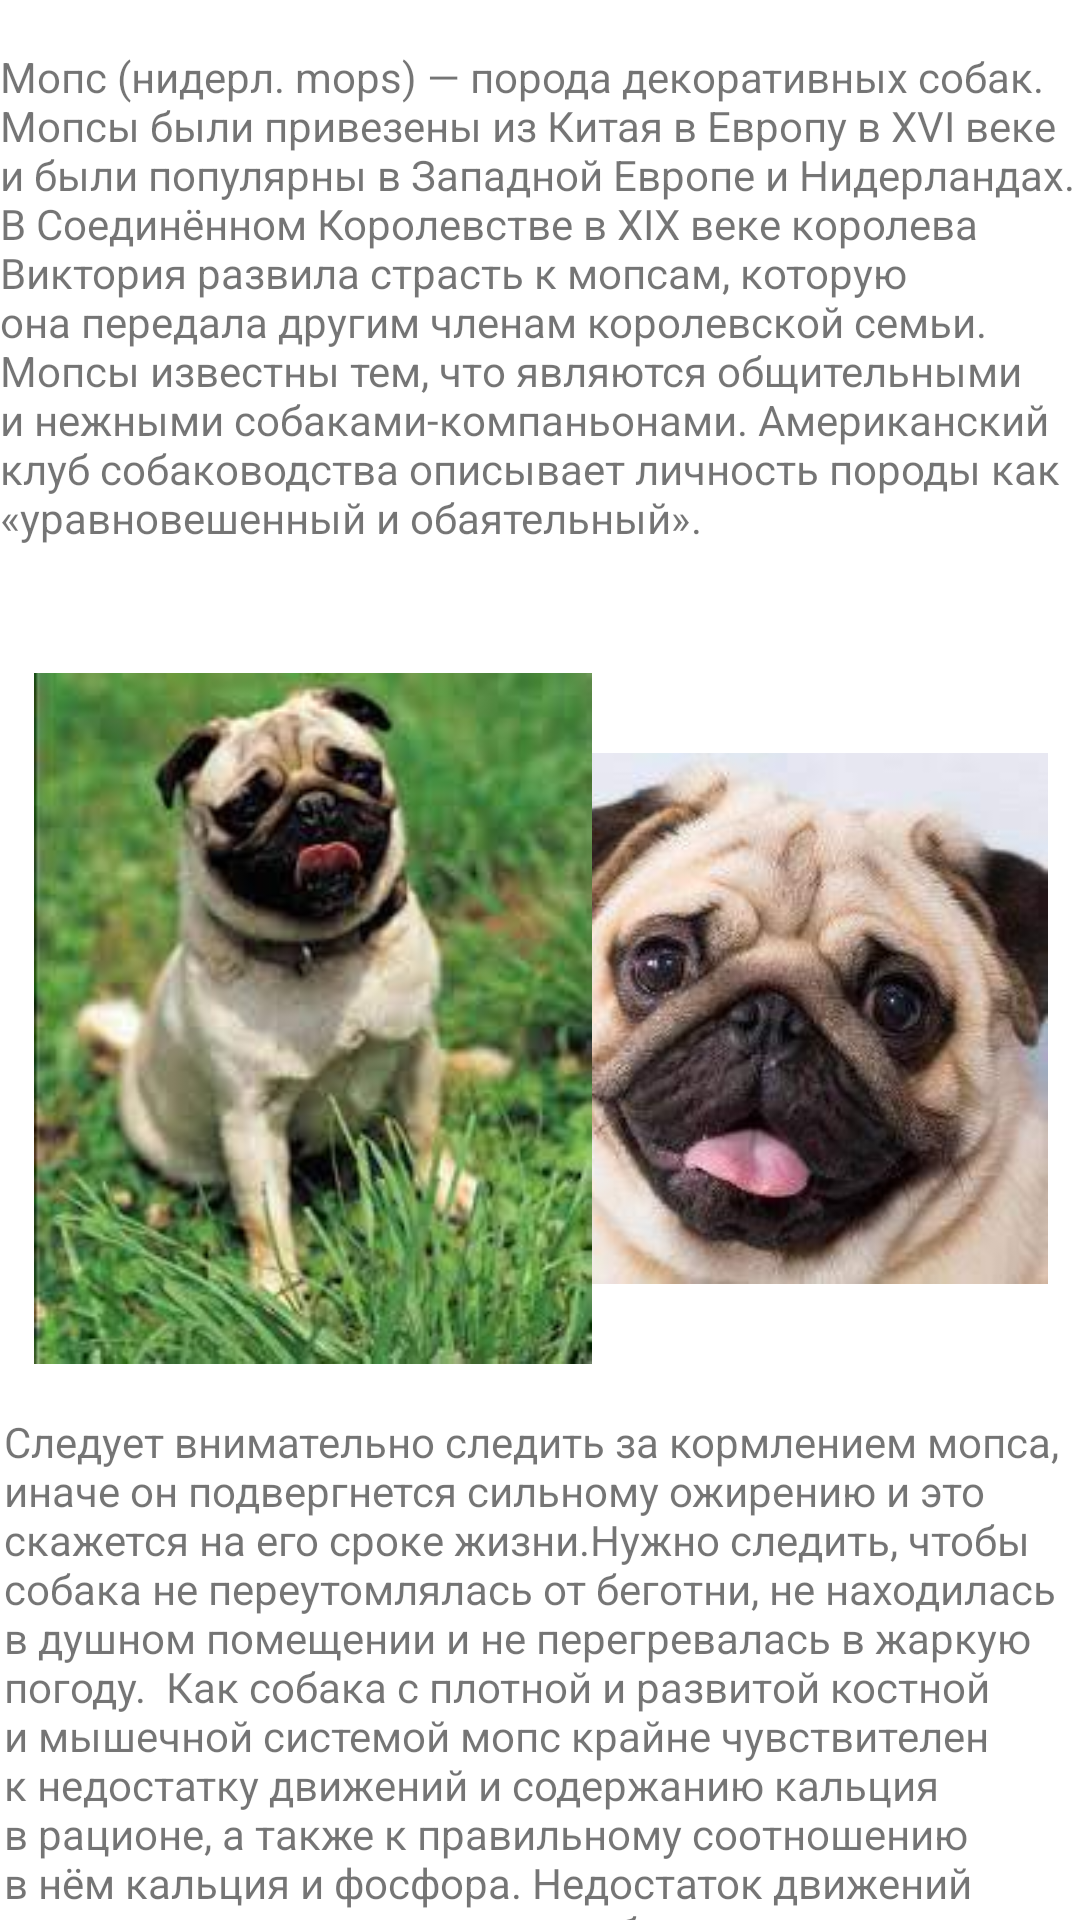

Write the Android layout XML for this screen, with the resource values it uses.
<!-- AndroidManifest.xml: application theme Theme.DogBreeds -->
<!-- res/layout/activity_main.xml -->
<?xml version="1.0" encoding="utf-8"?>
<androidx.constraintlayout.widget.ConstraintLayout xmlns:android="http://schemas.android.com/apk/res/android"
    xmlns:app="http://schemas.android.com/apk/res-auto"
    xmlns:tools="http://schemas.android.com/tools"
    android:layout_width="match_parent"
    android:layout_height="match_parent"
    tools:context=".MainActivity2"><![CDATA[

    16dp"
        tools:layout_editor_absoluteY="16dp" />









    ]]>

    <TextView
        android:id="@+id/textView"
        android:layout_width="360dp"
        android:layout_height="184dp"
        android:layout_marginTop="16dp"
        android:text="Мопс (нидерл. mops) — порода декоративных собак.

Мопсы были привезены из Китая в Европу в XVI веке и были популярны в Западной Европе и Нидерландах. В Соединённом Королевстве в XIX веке королева Виктория развила страсть к мопсам, которую она передала другим членам королевской семьи.

Мопсы известны тем, что являются общительными и нежными собаками-компаньонами. Американский клуб собаководства описывает личность породы как «уравновешенный и обаятельный».
        "
        app:layout_constraintEnd_toEndOf="parent"
        app:layout_constraintHorizontal_bias="0.48"
        app:layout_constraintStart_toStartOf="parent"
        app:layout_constraintTop_toTopOf="parent" />

    <TextView
        android:id="@+id/textView2"
        android:layout_width="359dp"
        android:layout_height="218dp"
        android:layout_marginTop="8dp"
        android:text="Следует внимательно следить за кормлением мопса, иначе он подвергнется сильному ожирению и это скажется на его сроке жизни.Нужно следить, чтобы собака не переутомлялась от беготни, не находилась в душном помещении и не перегревалась в жаркую погоду.

Как собака с плотной и развитой костной и мышечной системой мопс крайне чувствителен к недостатку движений и содержанию кальция в рационе, а также к правильному соотношению в нём кальция и фосфора. Недостаток движений приводит к нарушению кровообращения из-за большой мышечной массы, атрофия которой приведёт к быстрой гибели собаки.
        tools:layout_editor_absoluteX="
        app:layout_constraintEnd_toEndOf="@+id/imageView4"
        app:layout_constraintHorizontal_bias="0.478"
        app:layout_constraintStart_toStartOf="@+id/imageView5"
        app:layout_constraintTop_toBottomOf="@+id/imageView5" />

    <ImageView
        android:id="@+id/imageView4"
        android:layout_width="177dp"
        android:layout_height="247dp"
        android:layout_marginTop="16dp"
        app:layout_constraintEnd_toEndOf="@+id/textView"
        app:layout_constraintHorizontal_bias="0.942"
        app:layout_constraintStart_toStartOf="@+id/textView"
        app:layout_constraintTop_toBottomOf="@+id/textView"
        app:srcCompat="@drawable/img_3" />

    <ImageView
        android:id="@+id/imageView5"
        android:layout_width="186dp"
        android:layout_height="247dp"
        android:layout_marginTop="16dp"
        app:layout_constraintEnd_toEndOf="@+id/textView"
        app:layout_constraintHorizontal_bias="0.065"
        app:layout_constraintStart_toStartOf="@+id/textView"
        app:layout_constraintTop_toBottomOf="@+id/textView"
        app:srcCompat="@drawable/img_4" />16dp"
    tools:layout_editor_absoluteY="424dp" />
</androidx.constraintlayout.widget.ConstraintLayout>
<!-- resources referenced by this layout -->
<resources>
  <!-- drawable img_3: png bitmap (drawable-v24, 115067 bytes) -->
  <!-- drawable img_4: png bitmap (drawable-v24, 138869 bytes) -->
  <style name="Theme.DogBreeds" parent="Theme.MaterialComponents.DayNight.DarkActionBar">
          
          <item name="colorPrimary">@color/yellow</item>
          <item name="colorPrimaryVariant">@color/yellow</item>
          <item name="colorOnPrimary">@color/white</item>
          
          <item name="colorSecondary">@color/yellow</item>
          <item name="colorSecondaryVariant">@color/yellow</item>
          <item name="colorOnSecondary">@color/yellow</item>
          
          <item name="android:statusBarColor">?attr/colorPrimaryVariant</item>
          <item name="android:button">?attr/colorPrimaryVariant</item>
          
      </style>
  <color name="yellow">#C8B784</color>
  <color name="white">#FFFFFFFF</color>
</resources>
